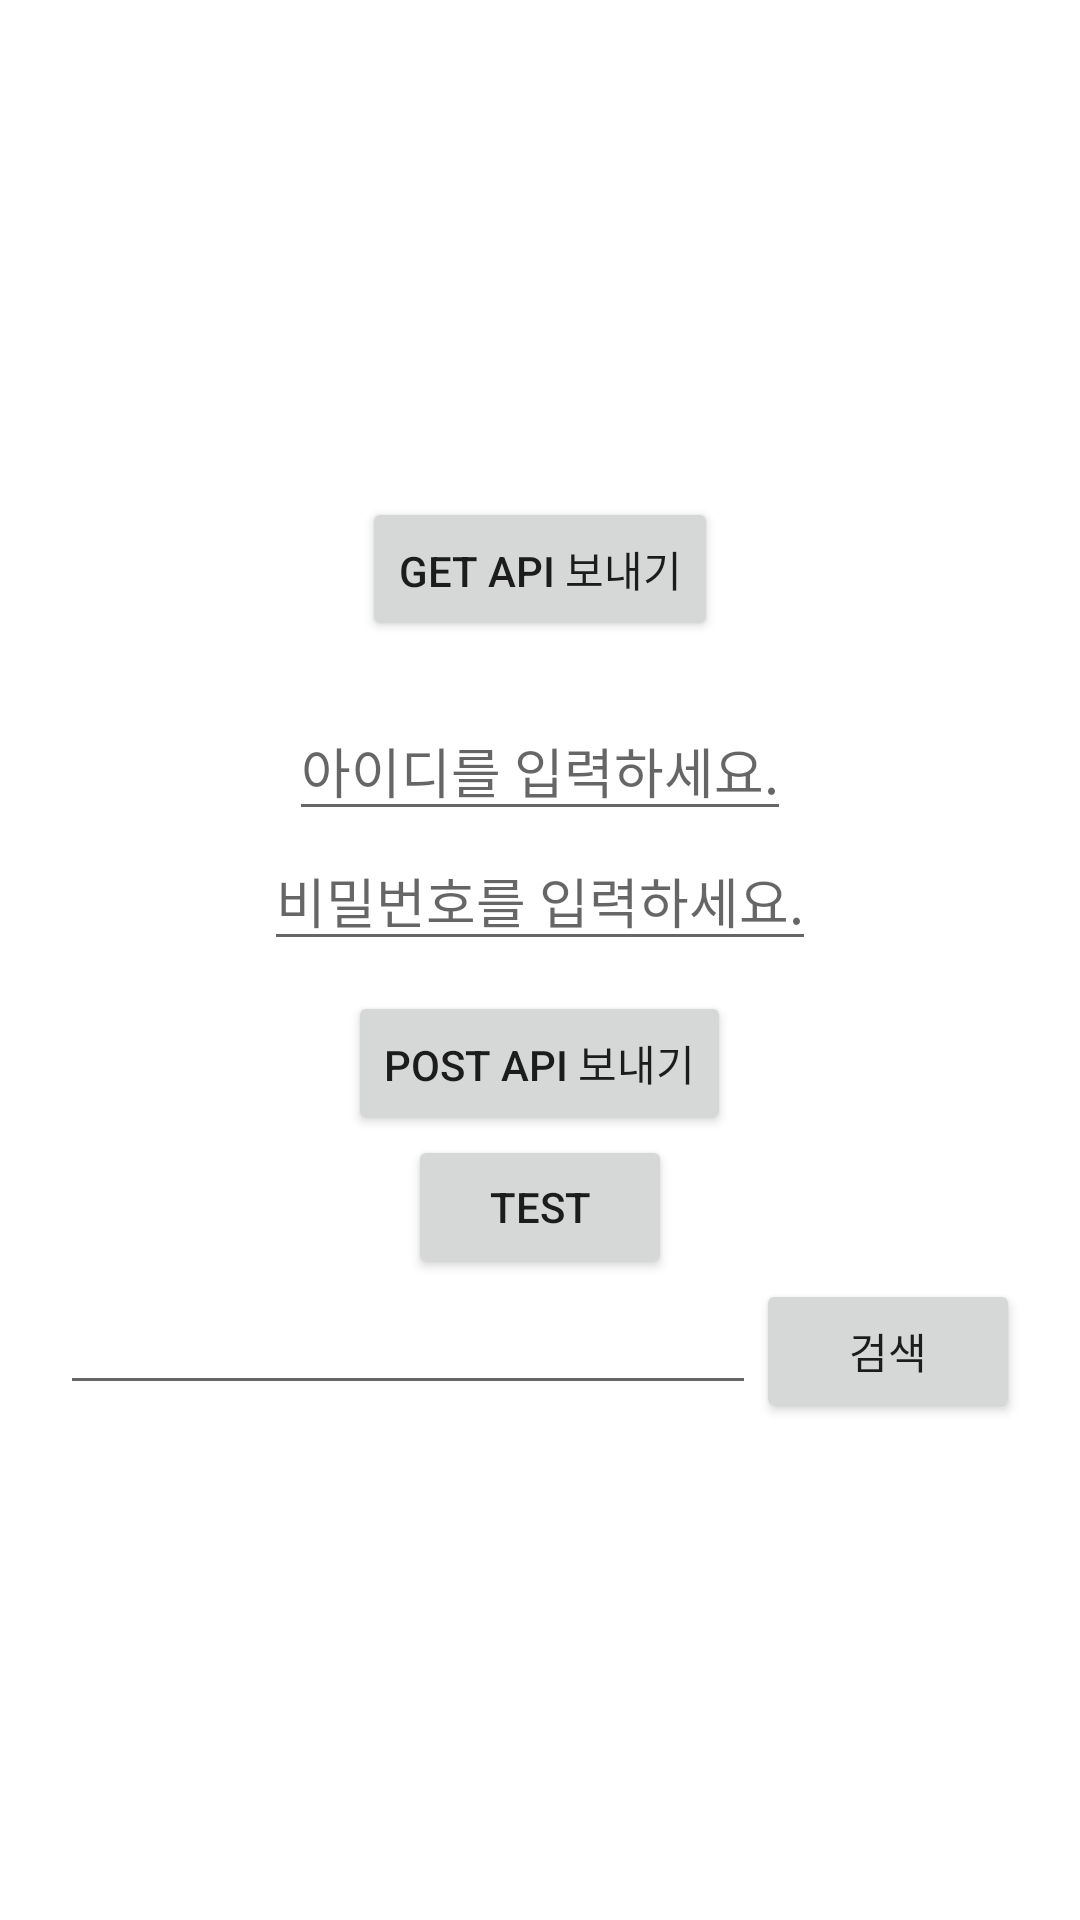

This screen was rendered from an Android layout file. Write that file and the resources it references.
<!-- AndroidManifest.xml: application theme Theme.TestPractice1 -->
<!-- res/layout/fragment_login.xml -->
<?xml version="1.0" encoding="utf-8"?>
<androidx.constraintlayout.widget.ConstraintLayout xmlns:android="http://schemas.android.com/apk/res/android"
    android:layout_width="match_parent"
    android:layout_height="match_parent">

    <LinearLayout xmlns:android="http://schemas.android.com/apk/res/android"
        xmlns:tools="http://schemas.android.com/tools"
        android:layout_width="match_parent"
        android:layout_height="match_parent"
        android:gravity="center"
        android:orientation="vertical"
        tools:context=".src.main.home.HomeFragment">

        <androidx.appcompat.widget.AppCompatButton
            android:id="@+id/home_button_try_get_jwt"
            android:layout_width="wrap_content"
            android:layout_height="wrap_content"
            android:layout_gravity="center"
            android:text="@string/home_btn_try_get_http_method" />

        <EditText
            android:id="@+id/home_et_id"
            android:layout_width="wrap_content"
            android:layout_height="wrap_content"
            android:layout_marginTop="20dp"
            android:hint="@string/home_et_id" />

        <EditText
            android:id="@+id/home_et_pw"
            android:layout_width="wrap_content"
            android:layout_height="wrap_content"
            android:hint="@string/home_et_pw" />

        <androidx.appcompat.widget.AppCompatButton
            android:id="@+id/home_btn_try_post_http_method"
            android:layout_width="wrap_content"
            android:layout_height="wrap_content"
            android:layout_gravity="center"
            android:layout_marginTop="10dp"
            android:text="@string/home_btn_try_post_http_method" />

        <androidx.appcompat.widget.AppCompatButton
            android:id="@+id/home_btn_test"
            android:layout_width="wrap_content"
            android:layout_height="wrap_content"
            android:text="TEST"/>

        <LinearLayout
            android:layout_width="match_parent"
            android:layout_height="wrap_content"
            android:orientation="horizontal"
            android:layout_marginStart="20dp"
            android:layout_marginEnd="20dp">

            <EditText
                android:id="@+id/home_et_user_name"
                android:layout_width="0dp"
                android:layout_height="wrap_content"
                android:layout_weight="1"/>

            <androidx.appcompat.widget.AppCompatButton
                android:id="@+id/home_btn_search"
                android:layout_width="wrap_content"
                android:layout_height="wrap_content"
                android:text="검색"/>
        </LinearLayout>


    </LinearLayout>

</androidx.constraintlayout.widget.ConstraintLayout>
<!-- resources referenced by this layout -->
<resources>
  <string name="home_btn_try_get_http_method">GET API 보내기</string>
  <string name="home_btn_try_post_http_method">POST API 보내기</string>
  <string name="home_et_id">아이디를 입력하세요.</string>
  <string name="home_et_pw">비밀번호를 입력하세요.</string>
  <style name="Theme.TestPractice1" parent="Theme.MaterialComponents.DayNight.DarkActionBar">
          
          <item name="colorPrimary">@color/purple_500</item>
          <item name="colorPrimaryVariant">@color/purple_700</item>
          <item name="colorOnPrimary">@color/white</item>
          
          <item name="colorSecondary">@color/teal_200</item>
          <item name="colorSecondaryVariant">@color/teal_700</item>
          <item name="colorOnSecondary">@color/black</item>
          
          <item name="android:statusBarColor" tools:targetApi="l">?attr/colorPrimaryVariant</item>
          
          <item name="windowActionBar">false</item>
          <item name="windowNoTitle">true</item>
  
      </style>
  <color name="purple_500">#FF6200EE</color>
  <color name="purple_700">#FF3700B3</color>
  <color name="white">#FFFFFFFF</color>
  <color name="teal_200">#FF03DAC5</color>
  <color name="teal_700">#FF018786</color>
  <color name="black">#FF000000</color>
</resources>
